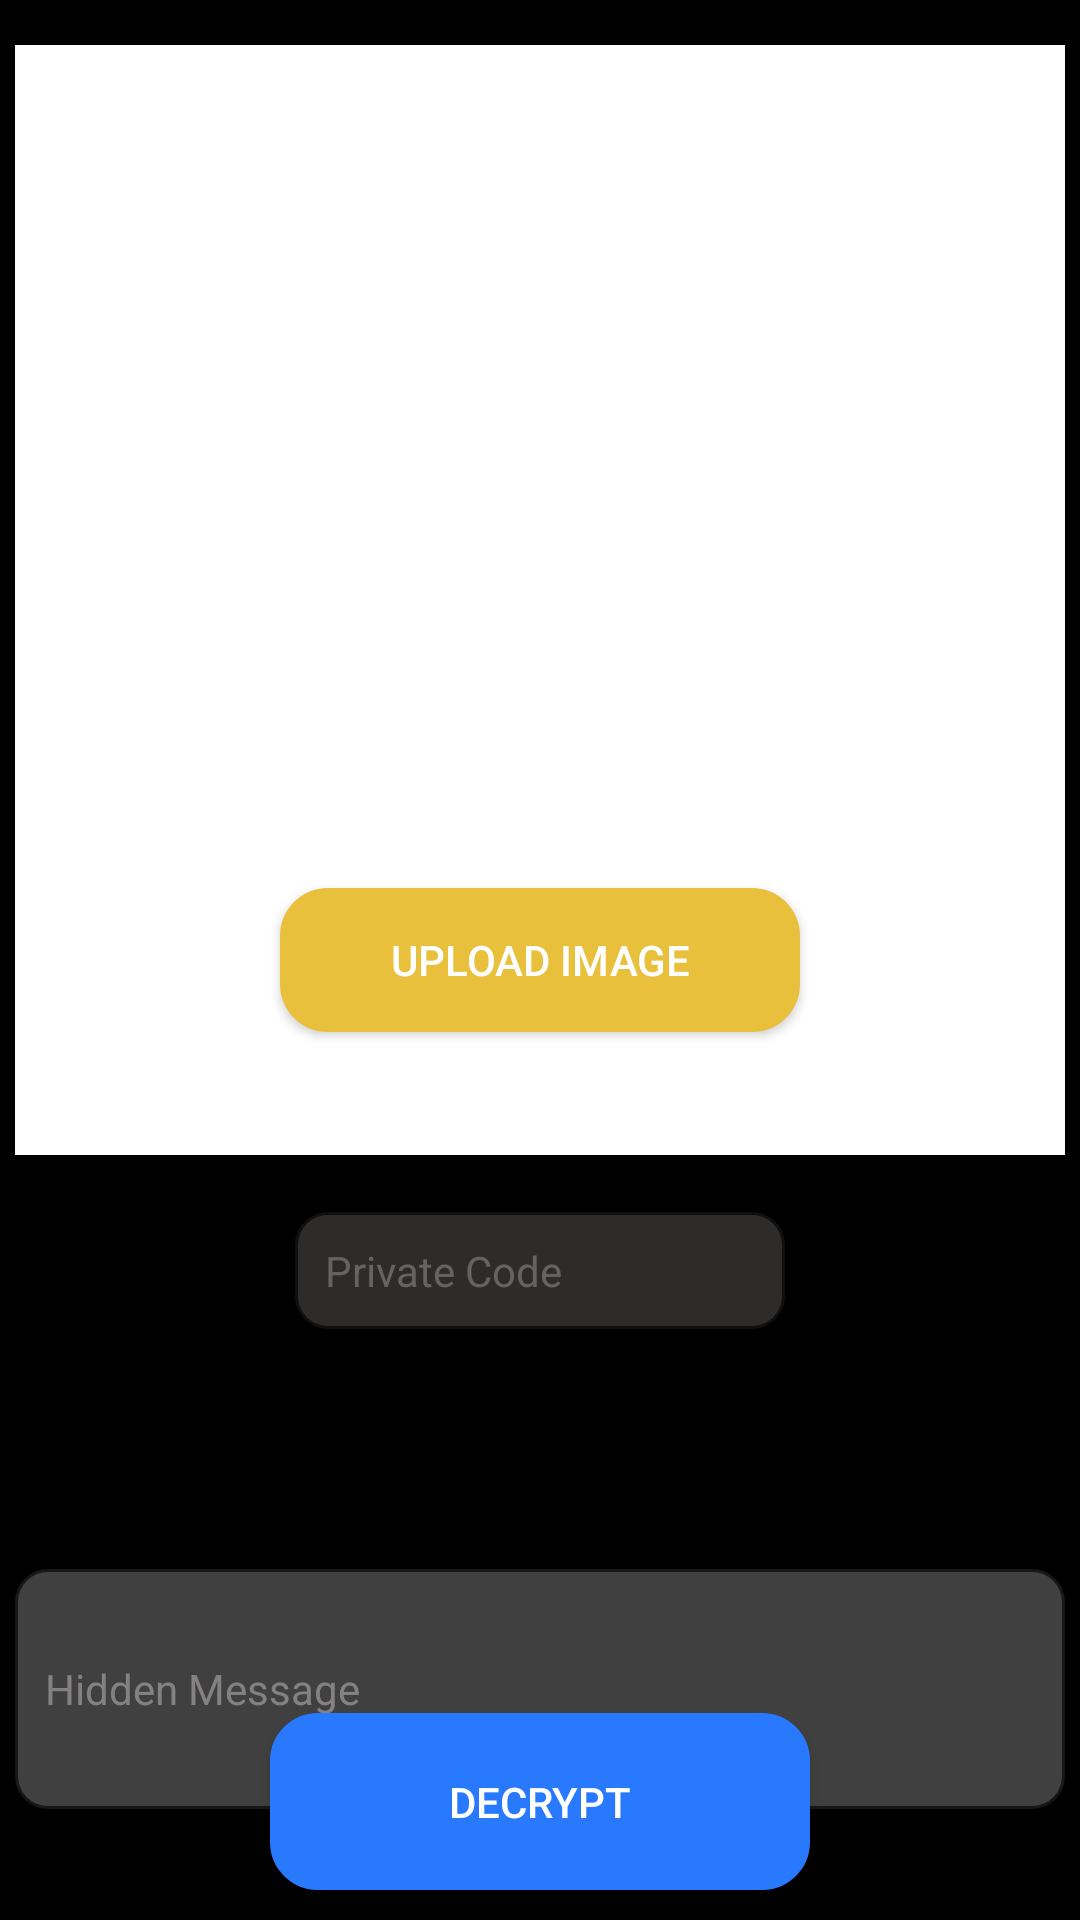

Reconstruct the res/layout file that produces this screen, plus the resources it refers to.
<!-- AndroidManifest.xml: application theme Theme.AppCompat.NoActionBar -->
<!-- res/layout/activity_decode.xml -->
<?xml version="1.0" encoding="utf-8"?>
<RelativeLayout android:layout_height="match_parent"
    android:layout_width="match_parent"

    android:background="#000000"
    xmlns:android="http://schemas.android.com/apk/res/android" >

    <ImageView
        android:id="@+id/imageview"
        android:layout_width="match_parent"
        android:layout_height="370dp"
        android:layout_marginRight="5dp"
        android:layout_marginLeft="5dp"
        android:adjustViewBounds="true"
        android:layout_alignParentTop="true"
        android:layout_centerHorizontal="true"
        android:layout_marginTop="15dp"
        android:background="#FFFFFF"
        android:layerType="hardware" />

    <Button
        android:background="@drawable/round_corners"
        android:id="@+id/choose_image_button"
        android:layout_width="wrap_content"
        android:layout_height="wrap_content"
        android:layout_marginLeft="10dp"
        android:layout_marginRight="10dp"
        android:layout_marginBottom="10dp"
        android:hapticFeedbackEnabled="true"
        android:padding="10dp"
        android:layerType="hardware"
        android:backgroundTint="#E8C03C"
        android:layout_centerHorizontal="true"
        android:layout_centerVertical="true"
        android:text="        Upload Image        " />


    <EditText
        android:id="@+id/secret_key"
        android:layout_width="wrap_content"
        android:layout_height="wrap_content"
        android:layout_below="@+id/choose_image_button"
        android:layout_centerInParent="true"
        android:layout_marginStart="50dp"
        android:layout_marginTop="50dp"
        android:layout_marginEnd="50dp"
        android:layout_marginBottom="50dp"
        android:background="@drawable/textfield_rounded_corner"
        android:ems="10"
        android:backgroundTint="#D5373333"
        android:hint="Private Code"
        android:inputType="textPassword"
        android:padding="10dp"
        android:textColor="#ffffff"
        android:textColorHint="#809F9999"
        android:textSize="14sp" />

    <EditText
        android:id="@+id/message"
        android:layout_width="match_parent"
        android:layout_height="80dp"
        android:layout_below="@id/secret_key"
        android:layout_marginTop="30dp"
        android:layout_marginLeft="5dp"
        android:layout_marginRight="5dp"
        android:ems="10"
        android:background="@drawable/textfield_rounded_corner"
        android:backgroundTint="#CD504F4F"
        android:textColor="#ffffff"
        android:hint="Hidden Message"
        android:textColorHint="#94B5B0B0"
        android:inputType="textPersonName"
        android:textSize="14sp" />

    <Button
        android:background="@drawable/round_corners"
        android:id="@+id/decode_button"
        android:layout_width="match_parent"
        android:layout_height="wrap_content"
        android:layout_alignParentBottom="true"
        android:layout_centerHorizontal="true"
        android:text="Decrypt"
        android:layout_marginLeft="90dp"
        android:layout_marginRight="90dp"
        android:layout_marginBottom="10dp"
        android:backgroundTint = "#2979FF"
        android:layerType="hardware"
        android:padding="20dp"
        android:textAlignment="center"
        android:textSize="14dp" />

    <TextView
        android:id="@+id/whether_decoded"
        android:layout_width="70dp"
        android:layout_height="wrap_content"
        android:layout_alignParentStart="true"
        android:layout_alignParentTop="true"
        android:textStyle="bold" />

</RelativeLayout>
<!-- resources referenced by this layout -->
<resources>
  <!-- drawable round_corners (drawable) -->
  <?xml version="1.0" encoding="utf-8"?>
  <shape xmlns:android="http://schemas.android.com/apk/res/android">
      <corners android:radius="15dp"/>
      <gradient android:angle="270"
          android:endColor="#1976D2" android:startColor="#303F9F" />
      <stroke android:width="2dp" android:color="#303F9F" />
      <padding android:bottom="10dp" android:left="10dp"
          android:right="10dp" android:top="10dp" />
  </shape>
  <!-- drawable textfield_rounded_corner (drawable) -->
  <?xml version="1.0" encoding="utf-8"?>
  <shape xmlns:android="http://schemas.android.com/apk/res/android">
      <corners android:radius="10dp"/>
      <gradient android:angle="270"
          android:endColor="#FFFFFF" android:startColor="#FFFFFF" />
      <stroke android:width="2dp" android:color="#5B635C5C" />
      <padding android:bottom="10dp" android:left="10dp"
          android:right="10dp" android:top="10dp" />
  </shape>
</resources>
